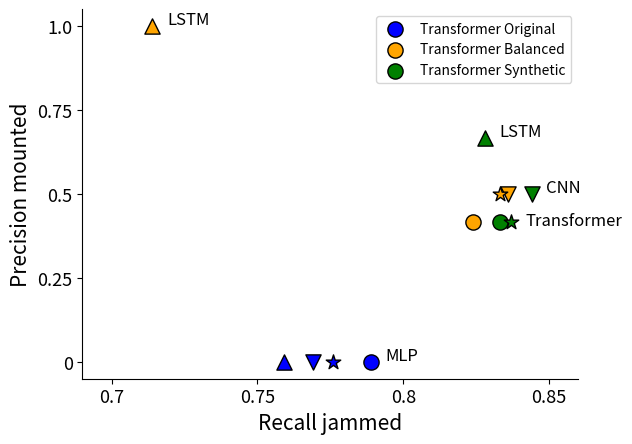

Python code for this plot:
import matplotlib.pyplot as plt

# tuple is [precision mounted, recall jammed]

fig, ax = plt.subplots()

metrics = {'MLP original':  [.789, 0, 'b','o', 'MLP'], 'MLP balanced': [.824, .417, 'orange', 'o', 'MLP'], 'MLP synthetic': [.833, .417, 'g', 'o', 'MLP'],
             'CNN original': [.769, 0, 'b', 'v', 'CNN'], 'CNN balanced': [.836, .5, 'orange', 'v', 'CNN'], 'CNN synthetic': [.844, .5, 'g', 'v', 'CNN'],
             'LSTM original': [.759, 0, 'b', '^', 'LSTM'], 'LSTM balanced': [.714, 1., 'orange', '^', 'LSTM'], 'LSTM synthetic': [.828, .667, 'g', '^', 'LSTM'],
             'Transformer original': [.776, 0, 'b', '*', 'Transformer'], 'Transformer balanced': [.833, .5, 'orange', '*', 'Transformer'], 'Transformer synthetic': [.837, .417, 'g', '*', 'Transformer']}

max_metrics = [0, 0, 0]  # original, balanced, synthetic
tag_metrics = [None, None, None]

for key, value in metrics.items():
    aux = (value[0]**2+value[1]**2)**0.5
    if 'original' in key:
        if aux > max_metrics[0]:
            max_metrics[0] = aux
            tag_metrics[0] = key
    if 'balanced' in key:
        if aux > max_metrics[1]:
            max_metrics[1] = aux
            tag_metrics[1] = key
    if 'synthetic' in key:
        if aux > max_metrics[2]:
            max_metrics[2] = aux
            tag_metrics[2] = key


mlp_points = []
cnn_points = []
lstm_points = []
transf_points = []

for key, value in metrics.items():
    if "MLP" in key:
        mlp_points.append(ax.scatter(value[0], value[1], color=value[2], marker=value[3], s=120, edgecolor='k'))
    if "CNN" in key:
        cnn_points.append(ax.scatter(value[0], value[1], color=value[2], marker=value[3], s=120, edgecolor='k'))
    if "LSTM" in key:
        lstm_points.append(ax.scatter(value[0], value[1], color=value[2], marker=value[3], s=120, edgecolor='k'))
    if "Transformer" in key:
        transf_points.append(ax.scatter(value[0], value[1], color=value[2], marker=value[3], s=120, edgecolor='k'))

ax.annotate(metrics[tag_metrics[0]][4], (metrics[tag_metrics[0]][0]+0.005, metrics[tag_metrics[0]][1]+0.005), fontsize=12)
ax.annotate(metrics[tag_metrics[1]][4], (metrics[tag_metrics[1]][0]+0.005, metrics[tag_metrics[1]][1]+0.005), fontsize=12)
ax.annotate(metrics[tag_metrics[2]][4], (metrics[tag_metrics[2]][0]+0.005, metrics[tag_metrics[2]][1]+0.005), fontsize=12)
ax.annotate(metrics['CNN synthetic'][4], (metrics['CNN synthetic'][0]+0.005, metrics['CNN synthetic'][1]+0.005), fontsize=12)
ax.annotate(metrics['Transformer synthetic'][4], (metrics['Transformer synthetic'][0]+0.005, metrics['Transformer synthetic'][1]-0.01), fontsize=12)
ax.set_xlim([0.69, .86])

# ax.legend([(mlp_points, cnn_points, lstm_points, transf_points)], ('MLP', 'CNN', 'LSTM', 'Transformer'), scatterpoints=12)
ax.legend(['Transformer Original', 'Transformer Balanced', 'Transformer Synthetic'])

ax.spines['right'].set_visible(False)
ax.spines['top'].set_visible(False)
ax.set_yticks([0, 0.25, 0.5, 0.75, 1.0])
ax.set_yticklabels([0, 0.25, 0.5, 0.75, 1.0], fontsize=13)
ax.set_xticks([0.70, 0.75, 0.80, 0.85])
ax.set_xticklabels([0.70, 0.75, 0.80, 0.85], fontsize=13)
ax.set_xlabel('Recall jammed', fontsize=15)
ax.set_ylabel('Precision mounted', fontsize=15)
fig.savefig('scatter_original_without_rotz.png')
plt.show()